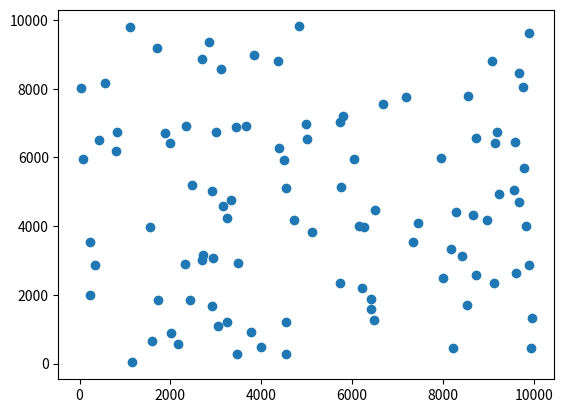

Write the Python code that produced this figure.
import random
import matplotlib.pyplot as plt


class InputList(list):
    def __init__(self, l_length: int = 100, min_value: int = 0, max_value: int = 10000, distinct_elements: bool = True):
        """
        Object of input list for algorithms
        Parameters
        ----------
        l_length (int): Length of the input list
        min_value (int): Minimal value of the elements of the list
        max_value (int): Maximal value of the elements of the list
        distinct_elements (bool): distinct elements in the list
        """
        self.l_length = l_length
        self.min_value = min_value
        self.max_value = max_value
        self.distinct_elements = distinct_elements
        self._construct()

    def _find_element_not_in_set(self, already_used: set) -> int:
        """
        This function returns an element not present in a set
        Parameters
        ----------
        already_used (set): a set of int

        Returns
        -------
        int: int not in set
        """
        new_element = random.randint(a=self.min_value, b=self.max_value)
        while new_element in already_used:
            new_element = random.randint(a=self.min_value, b=self.max_value)
        return new_element

    def _construct(self):
        """
        This function will build the object by append elements to the initial empty list
        Returns
        -------
        """
        if self.distinct_elements:
            assert self.l_length <= self.max_value - self.min_value + 1, "The range of values chosen " \
                                                                         "doesn't allow to have distinct values"
            already_used = set()
            for index in range(self.l_length):
                # Find an element not present in already_used
                new_element = self._find_element_not_in_set(already_used)
                # Add the element to already used
                already_used.add(new_element)
                # Add the element to the list
                self.append(new_element)
        else:
            for index in range(self.l_length):
                self.append(random.randint(a=self.min_value, b=self.max_value))


class InputListPairs(list):
    def __init__(self, l_length: int = 100, min_value: int = 0, max_value: int = 10000, distinct_elements: bool = True):
        """
        Object of list of pairs of points of the graph
        Parameters
        ----------
        l_length (int): Number of pairs (points of the graph
        min_value (int): Minimum value of the x and y axes
        max_value (int): Maximum value of the x and y axes
        distinct_elements (bool): whether the points have distinct values of both x and y
        """
        self.l_length = l_length
        self.min_value = min_value
        self.max_value = max_value
        self.distinct_elements = distinct_elements
        self._construct()

    def _construct(self):
        """
        This function will build the object by append elements to the initial empty list
        Returns
        -------
        """
        x_values = InputList(l_length=self.l_length,
                             min_value=self.min_value,
                             max_value=self.max_value,
                             distinct_elements=self.distinct_elements)
        y_values = InputList(l_length=self.l_length,
                             min_value=self.min_value,
                             max_value=self.max_value,
                             distinct_elements=self.distinct_elements)

        for x, y in zip(x_values, y_values):
            self.append((x, y))

    def plot(self):
        """
        Function to plot the points on a graph
        Returns
        -------

        """
        plt.scatter(*zip(*self))
        plt.show()


if __name__ == '__main__':
    test = InputListPairs()
    print(test)
    test.plot()
